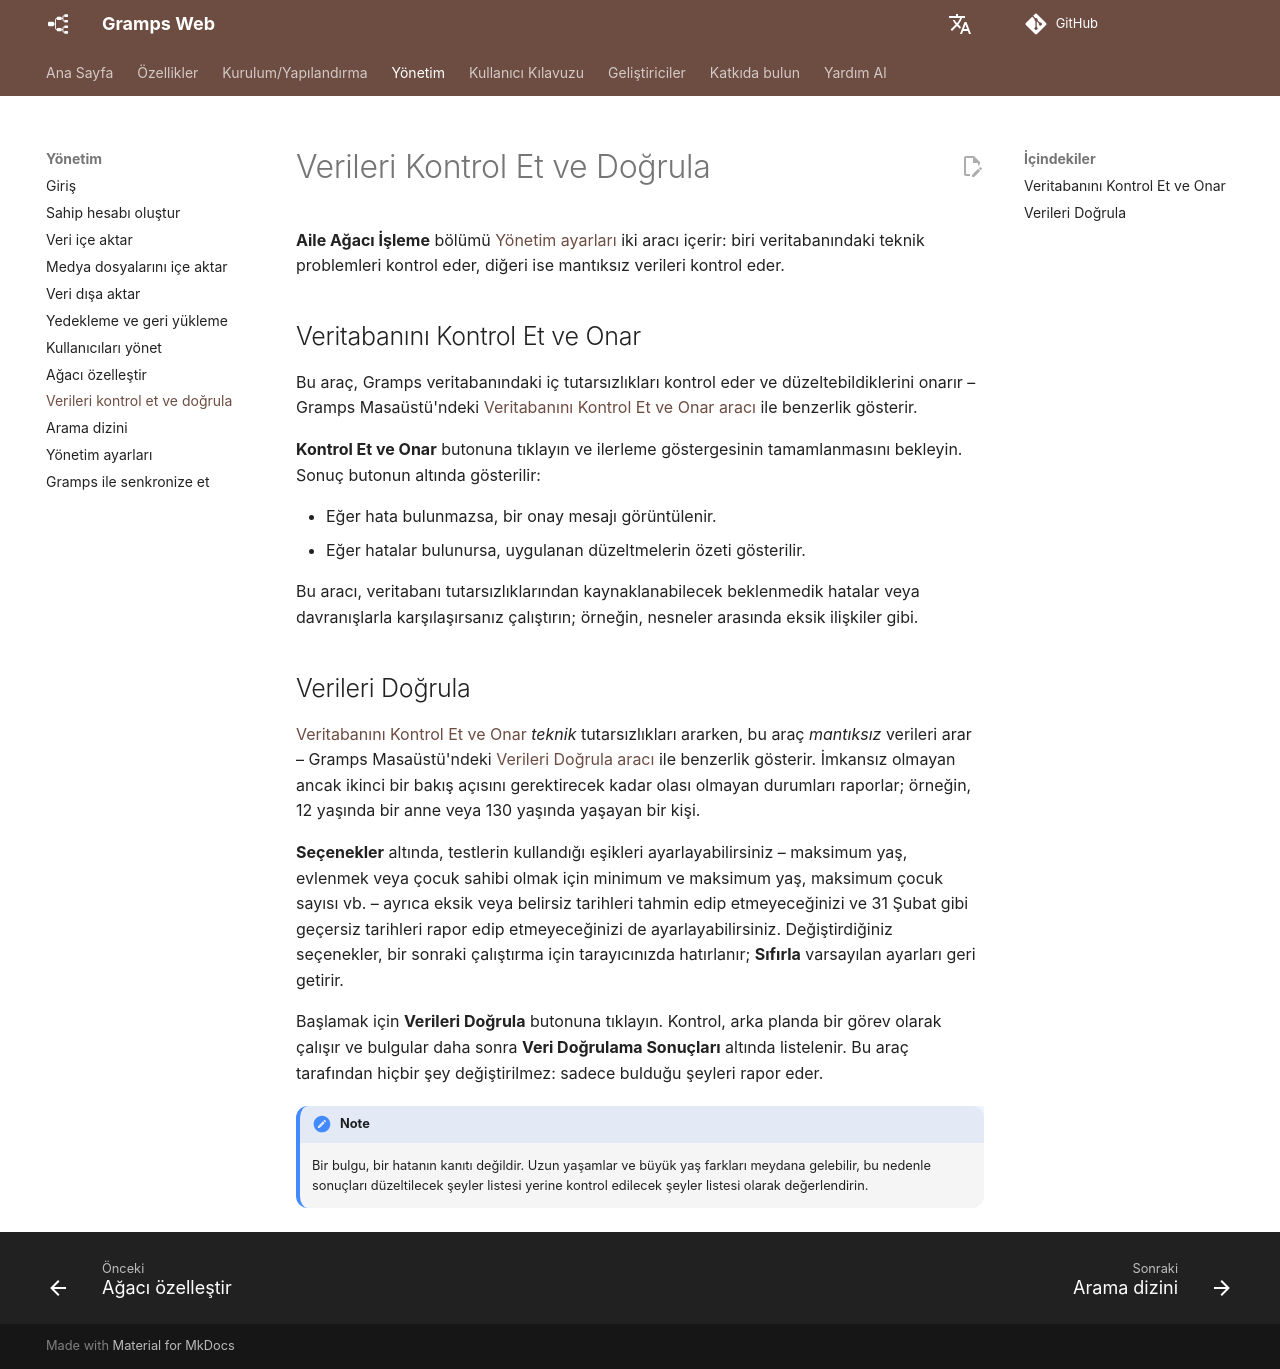

repository: gramps-project/gramps-web-docs · page: tr/administration/check-repair/index.html · generator: mkdocs

# Verileri Kontrol Et ve Doğrula

**Aile Ağacı İşleme** bölümü [Yönetim ayarları](settings.md) iki aracı içerir: biri veritabanındaki teknik problemleri kontrol eder, diğeri ise mantıksız verileri kontrol eder.

## Veritabanını Kontrol Et ve Onar

Bu araç, Gramps veritabanındaki iç tutarsızlıkları kontrol eder ve düzeltebildiklerini onarır – Gramps Masaüstü'ndeki [Veritabanını Kontrol Et ve Onar aracı](https://www.gramps-project.org/wiki/index.php/Gramps_5.2_Wiki_Manual_-_Tools#Check_and_Repair_Database) ile benzerlik gösterir.

**Kontrol Et ve Onar** butonuna tıklayın ve ilerleme göstergesinin tamamlanmasını bekleyin. Sonuç butonun altında gösterilir:

- Eğer hata bulunmazsa, bir onay mesajı görüntülenir.
- Eğer hatalar bulunursa, uygulanan düzeltmelerin özeti gösterilir.

Bu aracı, veritabanı tutarsızlıklarından kaynaklanabilecek beklenmedik hatalar veya davranışlarla karşılaşırsanız çalıştırın; örneğin, nesneler arasında eksik ilişkiler gibi.

## Verileri Doğrula

[Veritabanını Kontrol Et ve Onar](#check-and-repair-database) *teknik* tutarsızlıkları ararken, bu araç *mantıksız* verileri arar – Gramps Masaüstü'ndeki [Verileri Doğrula aracı](https://gramps-project.org/wiki/index.php/Gramps_5.0_Wiki_Manual_-_Tools#Verify_the_Data) ile benzerlik gösterir. İmkansız olmayan ancak ikinci bir bakış açısını gerektirecek kadar olası olmayan durumları raporlar; örneğin, 12 yaşında bir anne veya 130 yaşında yaşayan bir kişi.

**Seçenekler** altında, testlerin kullandığı eşikleri ayarlayabilirsiniz – maksimum yaş, evlenmek veya çocuk sahibi olmak için minimum ve maksimum yaş, maksimum çocuk sayısı vb. – ayrıca eksik veya belirsiz tarihleri tahmin edip etmeyeceğinizi ve 31 Şubat gibi geçersiz tarihleri rapor edip etmeyeceğinizi de ayarlayabilirsiniz. Değiştirdiğiniz seçenekler, bir sonraki çalıştırma için tarayıcınızda hatırlanır; **Sıfırla** varsayılan ayarları geri getirir.

Başlamak için **Verileri Doğrula** butonuna tıklayın. Kontrol, arka planda bir görev olarak çalışır ve bulgular daha sonra **Veri Doğrulama Sonuçları** altında listelenir. Bu araç tarafından hiçbir şey değiştirilmez: sadece bulduğu şeyleri rapor eder.

!!! note
    Bir bulgu, bir hatanın kanıtı değildir. Uzun yaşamlar ve büyük yaş farkları meydana gelebilir, bu nedenle sonuçları düzeltilecek şeyler listesi yerine kontrol edilecek şeyler listesi olarak değerlendirin.
